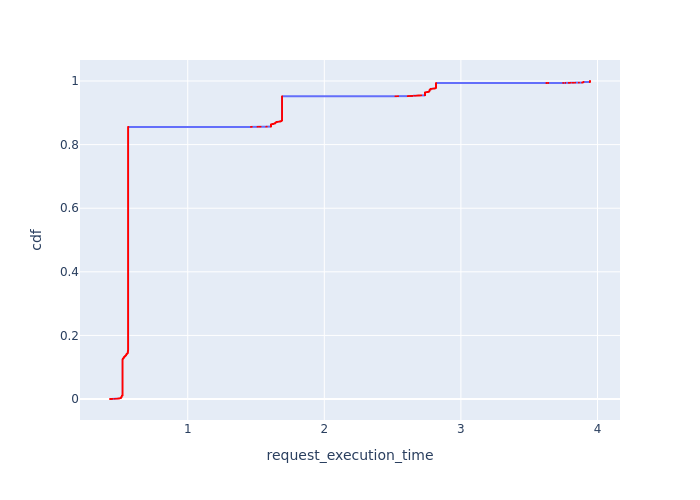

The data file committed next to this chart (first rows):
, Request Id, request_execution_time, cdf
0, 1, 0.4308, 0.0001022
1, 5, 0.4371, 0.0002044
2, 9, 0.443, 0.0003067
3, 11, 0.45, 0.0004089
4, 12, 0.45, 0.0005111
5, 13, 0.45, 0.0006133
6, 21, 0.4646, 0.0007155
7, 22, 0.4722, 0.0008177
8, 23, 0.4722, 0.00092
9, 24, 0.4722, 0.001022
10, 27, 0.4793, 0.001124
11, 33, 0.4864, 0.001227
12, 40, 0.4894, 0.001329
13, 42, 0.4903, 0.001431
14, 51, 0.4922, 0.001533
15, 52, 0.4922, 0.001635
17, 64, 0.4948, 0.001738
16, 58, 0.4948, 0.00184
18, 71, 0.4966, 0.001942
19, 75, 0.4981, 0.002044
20, 77, 0.4981, 0.002147
21, 78, 0.4997, 0.002249
22, 80, 0.4997, 0.002351
23, 82, 0.5019, 0.002453
24, 85, 0.5019, 0.002555
25, 86, 0.504, 0.002658
26, 88, 0.504, 0.00276
42, 122, 0.5087, 0.002862
43, 123, 0.5087, 0.002964
40, 119, 0.5095, 0.003067
41, 120, 0.5095, 0.003169
44, 126, 0.5097, 0.003271
38, 114, 0.5104, 0.003373
39, 117, 0.5104, 0.003475
45, 130, 0.5106, 0.003578
46, 132, 0.5106, 0.00368
35, 111, 0.5112, 0.003782
36, 112, 0.5112, 0.003884
37, 113, 0.5112, 0.003987
27, 99, 0.5116, 0.004089
28, 100, 0.5116, 0.004191
29, 101, 0.5116, 0.004293
30, 102, 0.5118, 0.004395
31, 104, 0.5118, 0.004498
32, 106, 0.512, 0.0046
33, 107, 0.512, 0.004702
34, 109, 0.512, 0.004804
47, 141, 0.5125, 0.004906
48, 148, 0.5134, 0.005009
49, 153, 0.5138, 0.005111
50, 157, 0.5142, 0.005213
63, 194, 0.5144, 0.005315
64, 196, 0.5144, 0.005418
65, 197, 0.5144, 0.00552
67, 200, 0.5144, 0.005622
68, 201, 0.5144, 0.005724
61, 187, 0.5144, 0.005826
58, 184, 0.5144, 0.005929
59, 185, 0.5144, 0.006031
60, 186, 0.5144, 0.006133
... 9,723 more rows
